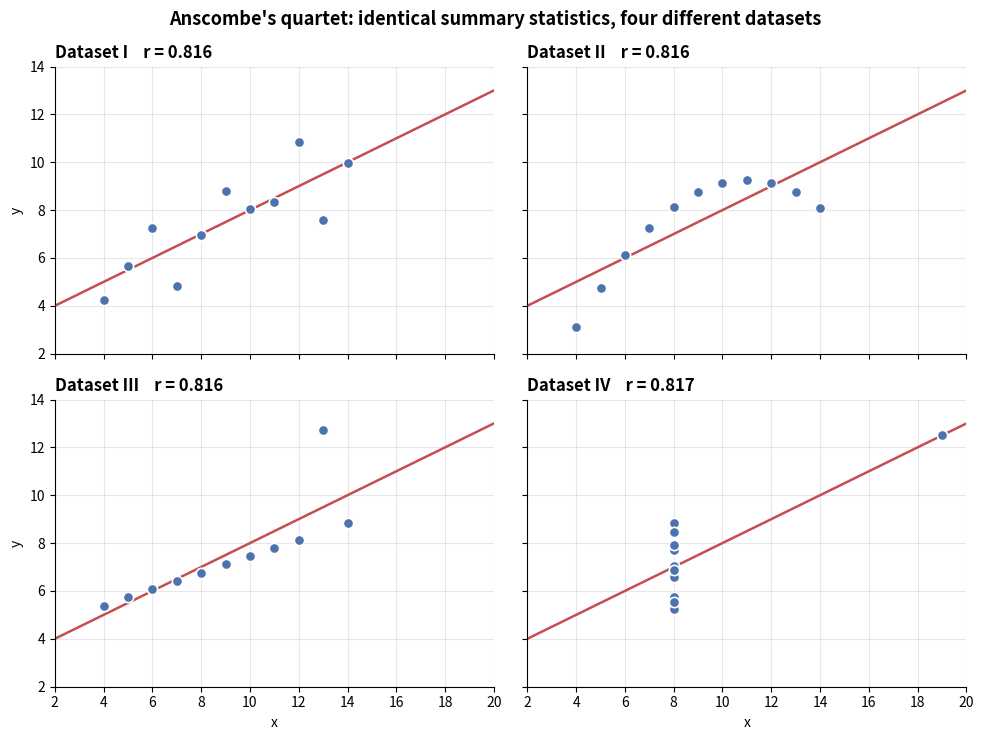
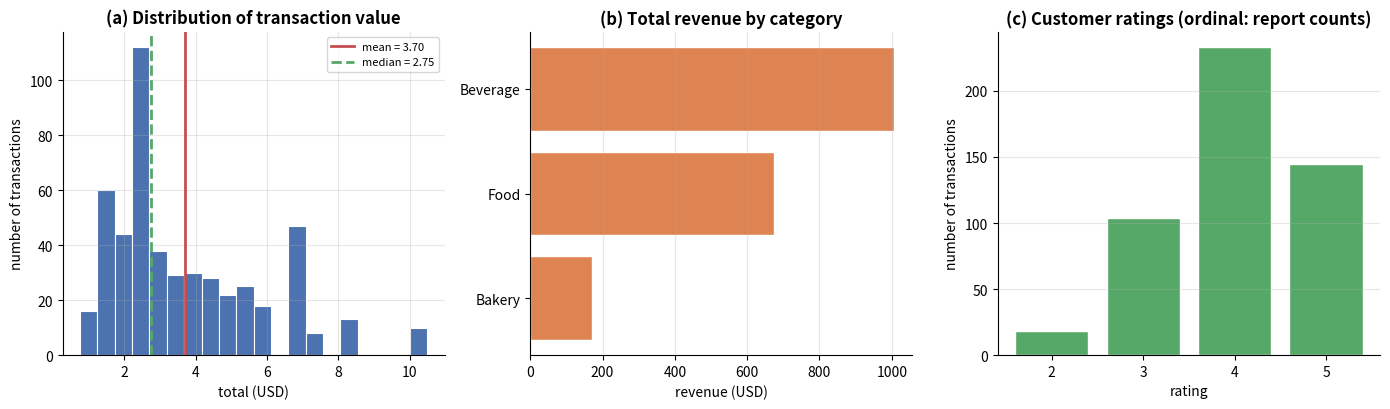

These charts were generated, in order, by the following Python code: (Note: this script raises an exception after producing the figures.)
# ---------------------------------------------------------------------------
# All imports for this notebook. Run this cell first.
# ---------------------------------------------------------------------------
import numpy as np
import pandas as pd
import matplotlib.pyplot as plt
import seaborn as sns

from collections import Counter

# Reproducibility: every random dataset in this notebook is generated from this
# seed, so your numbers will match the ones shown in the lecture exactly.
RANDOM_SEED = 42
rng = np.random.default_rng(RANDOM_SEED)

# Consistent, colour-blind-safe plotting defaults for the whole course.
PALETTE = ["#4C72B0", "#DD8452", "#55A868", "#C44E52", "#8172B3", "#937860"]
plt.rcParams.update({
    "figure.figsize": (9, 4.5),
    "figure.dpi": 100,
    "axes.grid": True,
    "axes.spines.top": False,
    "axes.spines.right": False,
    "grid.alpha": 0.3,
    "axes.titlesize": 12,
    "axes.titleweight": "bold",
    "font.size": 10,
})
sns.set_palette(PALETTE)

# Show more columns when printing DataFrames.
pd.set_option("display.max_columns", 30)
pd.set_option("display.width", 120)

print("Environment ready.")
print(f"  numpy      {np.__version__}")
print(f"  pandas     {pd.__version__}")
print(f"  seaborn    {sns.__version__}")
print(f"  random seed {RANDOM_SEED}")

def generate_cafe_transactions(n_rows: int = 500, seed: int = RANDOM_SEED) -> pd.DataFrame:
    """Generate a reproducible synthetic café transactions dataset.

    Each row is one transaction. The columns deliberately span all four levels
    of measurement so that they can be classified in section 2.2.

    Parameters
    ----------
    n_rows : int
        Number of transactions to generate.
    seed : int
        Seed for the random number generator, ensuring reproducibility.

    Returns
    -------
    pandas.DataFrame
        The generated dataset, with n_rows rows.
    """
    generator = np.random.default_rng(seed)

    menu = {
        # item          category      base price (USD)
        "Iced Coffee":  ("Beverage",  2.25),
        "Hot Latte":    ("Beverage",  2.75),
        "Fruit Shake":  ("Beverage",  2.50),
        "Bottled Water": ("Beverage", 0.75),
        "Num Pang":     ("Food",      2.00),
        "Fried Rice":   ("Food",      3.50),
        "Croissant":    ("Bakery",    1.50),
        "Banana Cake":  ("Bakery",    1.25),
    }
    items = list(menu.keys())
    # Beverages sell more often than food, food more often than bakery.
    item_weights = np.array([0.20, 0.15, 0.12, 0.08, 0.15, 0.12, 0.10, 0.08])

    chosen_items = generator.choice(items, size=n_rows, p=item_weights)
    categories = [menu[item][0] for item in chosen_items]
    unit_prices = np.array([menu[item][1] for item in chosen_items])

    # Transaction dates across one academic month, weekdays busier than weekends.
    start = pd.Timestamp("2026-03-02")
    day_offsets = generator.integers(0, 28, size=n_rows)
    dates = start + pd.to_timedelta(day_offsets, unit="D")

    quantities = generator.choice([1, 1, 1, 2, 2, 3], size=n_rows)

    # Ratings correlate weakly with category: bakery scores slightly higher.
    rating_base = generator.normal(loc=4.0, scale=0.8, size=n_rows)
    rating_bonus = np.array([0.3 if c == "Bakery" else 0.0 for c in categories])
    ratings = np.clip(np.round(rating_base + rating_bonus), 1, 5).astype(int)

    frame = pd.DataFrame({
        "transaction_id": [f"TXN{100000 + i}" for i in range(n_rows)],
        "date": dates,
        "item": chosen_items,
        "category": categories,
        "quantity": quantities,
        "unit_price_usd": unit_prices,
        "customer_rating": ratings,
        "payment_method": generator.choice(
            ["Cash", "ABA Pay", "Wing", "Card"],
            size=n_rows,
            p=[0.35, 0.40, 0.15, 0.10],
        ),
        "is_member": generator.choice([True, False], size=n_rows, p=[0.3, 0.7]),
    })

    # Derived column: total value of the transaction.
    frame["total_usd"] = (frame["quantity"] * frame["unit_price_usd"]).round(2)
    frame["day_of_week"] = frame["date"].dt.day_name()

    return frame


cafe = generate_cafe_transactions()

print(f"Dataset shape: {cafe.shape[0]} rows x {cafe.shape[1]} columns\n")
print(cafe.head(8))

# The three methods you will use on every new dataset for the rest of the course.
print("=" * 70)
print("STRUCTURE — .info() reports dtypes, non-null counts and memory use")
print("=" * 70)
cafe.info()

print("\n" + "=" * 70)
print("NUMERIC SUMMARY — .describe() reports count, mean, std and quartiles")
print("=" * 70)
print(cafe.describe().round(2))

print("\n" + "=" * 70)
print("CATEGORICAL SUMMARY — .describe(include='object') reports cardinality")
print("=" * 70)
print(cafe.describe(include="object"))

# The analyst's judgement about what each column measures. This is domain
# knowledge, not something that can be inferred from the dtype.
MEASUREMENT_LEVELS = {
    "transaction_id":  "nominal",
    "date":            "interval",
    "item":            "nominal",
    "category":        "nominal",
    "quantity":        "ratio",
    "unit_price_usd":  "ratio",
    "customer_rating": "ordinal",
    "payment_method":  "nominal",
    "is_member":       "nominal",
    "total_usd":       "ratio",
    "day_of_week":     "ordinal",
}

# Which centre statistic is defensible at each level.
VALID_CENTRE = {
    "nominal":  "mode",
    "ordinal":  "median",
    "interval": "mean",
    "ratio":    "mean",
}


def classify_columns(frame: pd.DataFrame, levels: dict) -> pd.DataFrame:
    """Build a classification table for every column of a DataFrame.

    Parameters
    ----------
    frame : pandas.DataFrame
        The dataset to classify.
    levels : dict
        Maps column name -> measurement level, supplied by the analyst.

    Returns
    -------
    pandas.DataFrame
        One row per column, giving dtype, measurement level, number of unique
        values, missing count and the defensible centre statistic.
    """
    records = []
    for column in frame.columns:
        level = levels.get(column, "unspecified")
        records.append({
            "column": column,
            "dtype": str(frame[column].dtype),
            "level": level,
            "n_unique": frame[column].nunique(),
            "n_missing": int(frame[column].isna().sum()),
            "centre_statistic": VALID_CENTRE.get(level, "-"),
        })
    return pd.DataFrame(records)


classification = classify_columns(cafe, MEASUREMENT_LEVELS)
print(classification.to_string(index=False))

print("\nNote the two integer columns:")
print("  quantity        is ratio   -> a mean is meaningful")
print("  customer_rating is ordinal -> the median is the defensible statistic,")
print("                                even though pandas will happily compute a mean")

def manual_summary(values: np.ndarray) -> dict:
    """Compute descriptive statistics from their definitions, without pandas.

    Implements the formulas from section 1.5 directly, so that the results can
    be compared against the library implementations.

    Parameters
    ----------
    values : numpy.ndarray
        A one-dimensional array of numeric observations.

    Returns
    -------
    dict
        Centre, spread and shape statistics.
    """
    x = np.asarray(values, dtype=float)
    n = x.size

    # Centre: mean is the sum divided by the count.
    mean = x.sum() / n

    # Centre: median is the middle of the sorted values.
    ordered = np.sort(x)
    if n % 2 == 1:
        median = ordered[n // 2]
    else:
        median = (ordered[n // 2 - 1] + ordered[n // 2]) / 2

    # Spread: sample variance uses Bessel's correction, dividing by n - 1.
    squared_deviations = (x - mean) ** 2
    variance_sample = squared_deviations.sum() / (n - 1)
    variance_population = squared_deviations.sum() / n

    # Spread: interquartile range from the 25th and 75th percentiles.
    q1 = np.percentile(x, 25)
    q3 = np.percentile(x, 75)

    return {
        "n": n,
        "mean": mean,
        "median": median,
        "variance_sample": variance_sample,
        "variance_population": variance_population,
        "std_sample": np.sqrt(variance_sample),
        "min": ordered[0],
        "q1": q1,
        "q3": q3,
        "max": ordered[-1],
        "iqr": q3 - q1,
        "range": ordered[-1] - ordered[0],
    }


totals = cafe["total_usd"].to_numpy()
manual = manual_summary(totals)

print("Descriptive statistics for 'total_usd', computed from the definitions")
print("-" * 62)
for name, value in manual.items():
    print(f"  {name:<22} {value:>10.4f}")

# Verify the manual results against the library implementations.
series = cafe["total_usd"]

comparison = pd.DataFrame({
    "manual": [
        manual["mean"],
        manual["median"],
        manual["variance_sample"],
        manual["std_sample"],
        manual["q1"],
        manual["q3"],
        manual["iqr"],
    ],
    "pandas": [
        series.mean(),
        series.median(),
        series.var(),          # pandas default: ddof=1
        series.std(),          # pandas default: ddof=1
        series.quantile(0.25),
        series.quantile(0.75),
        series.quantile(0.75) - series.quantile(0.25),
    ],
}, index=["mean", "median", "variance", "std", "Q1", "Q3", "IQR"])

comparison["difference"] = comparison["manual"] - comparison["pandas"]
print(comparison.round(10))

# Confirm agreement to floating-point tolerance rather than by eye.
assert np.allclose(comparison["manual"], comparison["pandas"]), \
    "Manual and pandas results disagree"
print("\nAll manual results match pandas to floating-point tolerance.")

# The ddof trap: numpy and pandas disagree by default on the SAME data.
print("Variance of 'total_usd', computed four ways")
print("-" * 62)
print(f"  numpy  np.var(x)              = {np.var(totals):.6f}   (ddof=0, population)")
print(f"  numpy  np.var(x, ddof=1)      = {np.var(totals, ddof=1):.6f}   (ddof=1, sample)")
print(f"  pandas series.var()           = {series.var():.6f}   (ddof=1, sample)")
print(f"  pandas series.var(ddof=0)     = {series.var(ddof=0):.6f}   (ddof=0, population)")

print("\n  Default numpy and default pandas differ by:"
      f" {abs(np.var(totals) - series.var()):.6f}")
print("\n  The libraries are both correct; they have different defaults.")
print("  State ddof explicitly whenever a result will be compared across tools.")

# The difference shrinks as n grows, since (n-1)/n approaches 1.
print("\n  Relative difference by sample size, for the same underlying data:")
for n in [10, 50, 200, 1000]:
    sample = totals[:n] if n <= totals.size else totals
    pop, samp = np.var(sample), np.var(sample, ddof=1)
    print(f"    n = {sample.size:>4}   ratio sample/population = {samp / pop:.6f}")

def load_anscombe() -> pd.DataFrame:
    """Return Anscombe's quartet (1973) in tidy form.

    Returns
    -------
    pandas.DataFrame
        Columns: dataset ('I'–'IV'), x, y. 44 rows.
    """
    x_common = [10.0, 8.0, 13.0, 9.0, 11.0, 14.0, 6.0, 4.0, 12.0, 7.0, 5.0]
    raw = {
        "I":   (x_common,
                [8.04, 6.95, 7.58, 8.81, 8.33, 9.96, 7.24, 4.26, 10.84, 4.82, 5.68]),
        "II":  (x_common,
                [9.14, 8.14, 8.74, 8.77, 9.26, 8.10, 6.13, 3.10, 9.13, 7.26, 4.74]),
        "III": (x_common,
                [7.46, 6.77, 12.74, 7.11, 7.81, 8.84, 6.08, 5.39, 8.15, 6.42, 5.73]),
        "IV":  ([8.0, 8.0, 8.0, 8.0, 8.0, 8.0, 8.0, 19.0, 8.0, 8.0, 8.0],
                [6.58, 5.76, 7.71, 8.84, 8.47, 7.04, 5.25, 12.50, 5.56, 7.91, 6.89]),
    }
    frames = [
        pd.DataFrame({"dataset": name, "x": xs, "y": ys})
        for name, (xs, ys) in raw.items()
    ]
    return pd.concat(frames, ignore_index=True)


def summarise_pair(group: pd.DataFrame) -> pd.Series:
    """Compute the summary statistics and fitted line for one (x, y) dataset."""
    x = group["x"].to_numpy()
    y = group["y"].to_numpy()
    # Least-squares straight line: returns [slope, intercept].
    slope, intercept = np.polyfit(x, y, deg=1)
    return pd.Series({
        "mean_x": x.mean(),
        "var_x": x.var(ddof=1),
        "mean_y": y.mean(),
        "var_y": y.var(ddof=1),
        "corr_xy": np.corrcoef(x, y)[0, 1],
        "slope": slope,
        "intercept": intercept,
    })


anscombe = load_anscombe()
stats_table = (
    anscombe.groupby("dataset")[["x", "y"]]
    .apply(summarise_pair)
    .round(3)
)

print("Summary statistics for the four datasets")
print("=" * 72)
print(stats_table.to_string())
print("=" * 72)
print("\nEvery column is effectively identical across all four datasets.")
print("On this evidence alone the four datasets are indistinguishable.")

# Now plot the same four datasets.
fig, axes = plt.subplots(2, 2, figsize=(10, 7.5), sharex=True, sharey=True)

fitted_line_x = np.array([2.0, 20.0])

for ax, (name, group) in zip(axes.flat, anscombe.groupby("dataset")):
    row = stats_table.loc[name]
    ax.scatter(group["x"], group["y"], s=55, color=PALETTE[0],
               edgecolor="white", linewidth=1.2, zorder=3)
    ax.plot(fitted_line_x, row["intercept"] + row["slope"] * fitted_line_x,
            color=PALETTE[3], linewidth=1.8, zorder=2)
    ax.set_title(f"Dataset {name}    r = {row['corr_xy']:.3f}", loc="left")
    ax.set_xlim(2, 20)
    ax.set_ylim(2, 14)

for ax in axes[1, :]:
    ax.set_xlabel("x")
for ax in axes[:, 0]:
    ax.set_ylabel("y")

fig.suptitle(
    "Anscombe's quartet: identical summary statistics, four different datasets",
    fontsize=13, fontweight="bold", y=0.98,
)
plt.tight_layout()
plt.show()

# Unstructured input: free text, no schema, variable length.
FEEDBACK = [
    "The iced coffee was excellent and the service was fast",
    "Service was slow today but the coffee was good",
    "Excellent food and excellent coffee, very good value",
    "The croissant was stale and the service was slow",
    "Fast service, good coffee, will come back",
    "Coffee was cold and the service was slow again",
    "Very good fruit shake and fast friendly service",
    "Good value for money, the fried rice was excellent",
]

# Words carrying no topical information are removed before counting.
STOP_WORDS = {
    "the", "was", "and", "a", "an", "for", "but", "very", "will", "be",
    "is", "it", "to", "of", "in", "on", "today", "again", "back", "come",
}


def text_to_frequency_table(documents: list, stop_words: set, top_n: int = 10) -> pd.DataFrame:
    """Convert a list of free-text documents into a word-frequency table.

    This is the feature-extraction step that gives unstructured data a
    structure suitable for analysis.

    Parameters
    ----------
    documents : list of str
        The raw text documents.
    stop_words : set
        Words to exclude from the count.
    top_n : int
        Number of most frequent words to return.

    Returns
    -------
    pandas.DataFrame
        Columns: word, frequency, share. Sorted by frequency, descending.
    """
    counter = Counter()
    for document in documents:
        # Normalise case and strip punctuation before splitting.
        cleaned = document.lower().replace(",", " ").replace(".", " ")
        words = [w for w in cleaned.split() if w and w not in stop_words]
        counter.update(words)

    total = sum(counter.values())
    rows = [
        {"word": word, "frequency": count, "share": count / total}
        for word, count in counter.most_common(top_n)
    ]
    return pd.DataFrame(rows)


frequencies = text_to_frequency_table(FEEDBACK, STOP_WORDS)

print("Input : 8 free-text documents (unstructured)")
print(f"Output: a {frequencies.shape[0]} x {frequencies.shape[1]} table (structured)\n")
print(frequencies.assign(share=lambda d: (d["share"] * 100).round(1)).to_string(index=False))
print("\nThe output is an ordinary DataFrame and can now be filtered, sorted,")
print("aggregated and plotted like any other structured dataset.")

# A first look at the café data, using three of the chart types from section 1.6.
fig, axes = plt.subplots(1, 3, figsize=(14, 4.2))

# (a) Distribution of one numeric variable -> histogram.
axes[0].hist(cafe["total_usd"], bins=20, color=PALETTE[0],
             edgecolor="white", linewidth=0.8)
axes[0].axvline(cafe["total_usd"].mean(), color=PALETTE[3], linewidth=2,
                label=f"mean = {cafe['total_usd'].mean():.2f}")
axes[0].axvline(cafe["total_usd"].median(), color=PALETTE[2], linewidth=2,
                linestyle="--", label=f"median = {cafe['total_usd'].median():.2f}")
axes[0].set_title("(a) Distribution of transaction value")
axes[0].set_xlabel("total (USD)")
axes[0].set_ylabel("number of transactions")
axes[0].legend(fontsize=8)

# (b) Comparison across categories -> bar chart.
revenue_by_category = cafe.groupby("category")["total_usd"].sum().sort_values()
axes[1].barh(revenue_by_category.index, revenue_by_category.to_numpy(),
             color=PALETTE[1], edgecolor="white")
axes[1].set_title("(b) Total revenue by category")
axes[1].set_xlabel("revenue (USD)")
axes[1].grid(axis="y", alpha=0)

# (c) Composition of an ordinal variable -> counts, not a mean.
rating_counts = cafe["customer_rating"].value_counts().sort_index()
axes[2].bar(rating_counts.index.astype(str), rating_counts.to_numpy(),
            color=PALETTE[2], edgecolor="white")
axes[2].set_title("(c) Customer ratings (ordinal: report counts)")
axes[2].set_xlabel("rating")
axes[2].set_ylabel("number of transactions")
axes[2].grid(axis="x", alpha=0)

plt.tight_layout()
plt.show()

print(f"Median rating: {cafe['customer_rating'].median():.1f}   "
      f"(the mean, {cafe['customer_rating'].mean():.2f}, is reported often "
      "but is not strictly defensible for an ordinal scale)")

def generate_student_survey(n_students: int = 120, seed: int = 7) -> pd.DataFrame:
    """Generate a reproducible synthetic student survey dataset.

    Returns
    -------
    pandas.DataFrame
        One row per student, with columns spanning all four measurement levels.
    """
    generator = np.random.default_rng(seed)

    year_levels = generator.choice(
        ["Year 1", "Year 2", "Year 3", "Year 4"], size=n_students,
        p=[0.30, 0.30, 0.25, 0.15],
    )
    # Study hours rise slightly with year level.
    year_index = np.array([int(y.split()[1]) for y in year_levels])
    study_hours = np.clip(
        generator.normal(loc=6 + year_index * 0.8, scale=2.5, size=n_students), 0, None
    ).round(1)

    # Exam score depends on study hours plus noise: a genuine linear relationship.
    exam_score = np.clip(
        42 + 3.6 * study_hours + generator.normal(0, 7.5, size=n_students), 0, 100
    ).round(1)

    frame = pd.DataFrame({
        "student_id": [f"S{2026000 + i}" for i in range(n_students)],
        "year_level": year_levels,
        "major": generator.choice(
            ["Computer Science", "Business", "Engineering", "Economics"],
            size=n_students, p=[0.35, 0.25, 0.25, 0.15],
        ),
        "study_hours_per_week": study_hours,
        "exam_score": exam_score,
        "confidence_rating": generator.integers(1, 6, size=n_students),
        "has_laptop": generator.choice([True, False], size=n_students, p=[0.82, 0.18]),
        "commute_minutes": generator.integers(5, 91, size=n_students),
    })
    return frame


survey = generate_student_survey()
print(f"Survey dataset: {survey.shape[0]} students, {survey.shape[1]} columns\n")
print(survey.head())
print("\nColumn dtypes:")
print(survey.dtypes)

# TODO 1: complete this dictionary. One entry per column of `survey`.
#         Valid values: "nominal", "ordinal", "interval", "ratio"
SURVEY_LEVELS = {
    "student_id": "nominal",
    "year_level": "ordinal",
    # TODO: add the remaining six columns
}

# Reuse the function written in Part 2.
survey_classification = classify_columns(survey, SURVEY_LEVELS)
print(survey_classification.to_string(index=False))

# Verification for Task 1.
VALID_LEVELS = {"nominal", "ordinal", "interval", "ratio"}
EXPECTED = {
    "student_id", "year_level", "major", "study_hours_per_week",
    "exam_score", "confidence_rating", "has_laptop", "commute_minutes",
}

missing = EXPECTED - set(SURVEY_LEVELS)
extra = set(SURVEY_LEVELS) - EXPECTED
bad = {k: v for k, v in SURVEY_LEVELS.items() if v not in VALID_LEVELS}

if missing:
    print("Not complete. Missing columns:", sorted(missing))
elif extra:
    print("These keys are not columns of `survey`:", sorted(extra))
elif bad:
    print("These entries use an invalid level:", bad)
else:
    # Check the judgements that have a defensible single answer.
    checks = {
        "confidence_rating": "ordinal",
        "study_hours_per_week": "ratio",
        "exam_score": "ratio",
        "commute_minutes": "ratio",
        "major": "nominal",
        "has_laptop": "nominal",
    }
    wrong = {k: SURVEY_LEVELS[k] for k, v in checks.items() if SURVEY_LEVELS[k] != v}
    if wrong:
        print("Reconsider these columns:", wrong)
        print("Hint: does zero mean 'none of it'? Is the spacing between values equal?")
    else:
        print("Task 1 complete. All eight columns classified correctly.")

def summarise_column(frame: pd.DataFrame, column: str) -> dict:
    """Return descriptive statistics for one numeric column.

    Parameters
    ----------
    frame : pandas.DataFrame
        The dataset.
    column : str
        Name of a numeric column in `frame`.

    Returns
    -------
    dict
        Keys: 'n', 'mean', 'median', 'std', 'min', 'q1', 'q3', 'max', 'iqr'.
    """
    series = frame[column]

    # TODO 2: build and return the dictionary described above.
    #         'n' should be the number of non-missing values: use series.count().
    raise NotImplementedError("Complete TODO 2")


for column in ["exam_score", "study_hours_per_week"]:
    print(f"\n{column}")
    print("-" * len(column))
    for name, value in summarise_column(survey, column).items():
        print(f"  {name:<8} {value:>8.2f}")

# Verification for Task 2.
try:
    result = summarise_column(survey, "exam_score")
except NotImplementedError:
    print("Not complete: TODO 2 still raises NotImplementedError.")
else:
    expected_keys = {"n", "mean", "median", "std", "min", "q1", "q3", "max", "iqr"}
    if set(result.keys()) != expected_keys:
        print("Wrong keys. Expected:", sorted(expected_keys))
        print("Got:              ", sorted(result.keys()))
    else:
        series = survey["exam_score"]
        problems = []
        if not np.isclose(result["mean"], series.mean()):
            problems.append("mean")
        if not np.isclose(result["median"], series.median()):
            problems.append("median")
        if not np.isclose(result["std"], series.std()):
            problems.append("std (use the pandas default, ddof=1)")
        if not np.isclose(result["iqr"], series.quantile(0.75) - series.quantile(0.25)):
            problems.append("iqr")
        if result["n"] != series.count():
            problems.append("n")
        if problems:
            print("Check these values:", ", ".join(problems))
        else:
            print("Task 2 complete. All statistics correct.")

# TODO 3: compute the mean exam_score for each year_level.
#         Assign the resulting Series to `score_by_year`.
score_by_year = None  # replace this line

print(score_by_year)

# Verification for Task 3.
if score_by_year is None:
    print("Not complete: `score_by_year` is still None.")
elif not isinstance(score_by_year, pd.Series):
    print(f"Expected a pandas Series, got {type(score_by_year).__name__}.")
else:
    reference = survey.groupby("year_level")["exam_score"].mean()
    if len(score_by_year) != 4:
        print(f"Expected 4 groups, got {len(score_by_year)}.")
    elif not np.allclose(score_by_year.sort_index().to_numpy(),
                         reference.sort_index().to_numpy()):
        print("The values do not match the expected group means.")
    else:
        print("Task 3 complete.")
        spread = score_by_year.max() - score_by_year.min()
        print(f"\nSpread between highest and lowest year group: {spread:.1f} marks")

fig, axes = plt.subplots(1, 2, figsize=(12, 4.5))

# TODO 4a: draw the scatter plot on axes[0], with axis labels and a title.


# TODO 4b: draw the histogram of exam_score on axes[1], with labels and a title.


plt.tight_layout()
plt.show()

# Once the figure is drawn, quantify what it shows.
correlation = survey["study_hours_per_week"].corr(survey["exam_score"])
print(f"Pearson correlation between study hours and exam score: r = {correlation:.3f}")
print("\nQuestion for discussion: does this correlation establish that studying")
print("more causes a higher score? What else could produce this pattern?")

# Verification for Task 4.
axis0, axis1 = axes[0], axes[1]

problems = []
if len(axis0.collections) == 0:
    problems.append("no scatter plot found on the left panel")
if len(axis1.patches) == 0:
    problems.append("no histogram found on the right panel")
for i, ax in enumerate([axis0, axis1]):
    side = "left" if i == 0 else "right"
    if not ax.get_xlabel():
        problems.append(f"{side} panel has no x-axis label")
    if not ax.get_ylabel():
        problems.append(f"{side} panel has no y-axis label")
    if not ax.get_title():
        problems.append(f"{side} panel has no title")

if problems:
    print("Not complete:")
    for problem in problems:
        print("  -", problem)
else:
    print("Task 4 complete. Both panels drawn and fully labelled.")

# Problem 1 — starter code. Complete the function body.

def profile_dataset(frame: pd.DataFrame) -> dict:
    """Produce a structural profile of any DataFrame.

    Parameters
    ----------
    frame : pandas.DataFrame
        The dataset to profile.

    Returns
    -------
    dict
        Keys: 'n_rows', 'n_columns', 'numeric_columns', 'non_numeric_columns',
        'missing_total', 'missing_by_column', 'duplicate_rows', 'memory_kb'.
    """
    # TODO: build and return the dictionary described above.
    raise NotImplementedError("Complete profile_dataset()")


# Try it on the two datasets from this notebook.
for name, frame in [("cafe", cafe), ("survey", survey)]:
    profile = profile_dataset(frame)
    print(f"\n{name}: {profile['n_rows']} rows x {profile['n_columns']} columns")
    print(f"  numeric columns     : {profile['numeric_columns']}")
    print(f"  non-numeric columns : {profile['non_numeric_columns']}")
    print(f"  missing values      : {profile['missing_total']}")
    print(f"  duplicate rows      : {profile['duplicate_rows']}")
    print(f"  memory              : {profile['memory_kb']} KB")

# Problem 1 — validation. All assertions must pass.

# A small frame with known, deliberately awkward properties.
test_frame = pd.DataFrame({
    "id":       [1, 2, 3, 4, 4],
    "name":     ["a", "b", None, "d", "d"],
    "value":    [10.0, np.nan, 30.0, 40.0, 40.0],
    "flag":     [True, False, True, False, False],
    "category": ["x", "y", "x", "z", "z"],
})

profile = profile_dataset(test_frame)

assert isinstance(profile, dict), "profile_dataset must return a dict"

expected_keys = {
    "n_rows", "n_columns", "numeric_columns", "non_numeric_columns",
    "missing_total", "missing_by_column", "duplicate_rows", "memory_kb",
}
assert set(profile.keys()) == expected_keys, (
    f"Expected exactly these keys: {sorted(expected_keys)}, got {sorted(profile.keys())}"
)

# Shape.
assert profile["n_rows"] == 5, f"n_rows should be 5, got {profile['n_rows']}"
assert profile["n_columns"] == 5, f"n_columns should be 5, got {profile['n_columns']}"
assert isinstance(profile["n_rows"], int), "n_rows must be a Python int"
assert isinstance(profile["n_columns"], int), "n_columns must be a Python int"

# Column typing. 'id' and 'value' are numeric; 'flag' is bool, which pandas
# also selects as numeric, so it belongs in numeric_columns.
assert isinstance(profile["numeric_columns"], list), "numeric_columns must be a list"
assert isinstance(profile["non_numeric_columns"], list), "non_numeric_columns must be a list"
assert set(profile["numeric_columns"]) == {"id", "value"}, (
    f"numeric_columns should be id, value. Note that pandas does NOT count a "
    f"boolean column as numeric. Got {profile['numeric_columns']}"
)
assert set(profile["non_numeric_columns"]) == {"name", "flag", "category"}, (
    f"non_numeric_columns should be name, flag, category; "
    f"got {profile['non_numeric_columns']}"
)
# Every column appears exactly once across the two lists.
assert (len(profile["numeric_columns"]) + len(profile["non_numeric_columns"])
        == profile["n_columns"]), "Every column must appear in exactly one of the two lists"
# Original column order is preserved.
assert profile["numeric_columns"] == ["id", "value"], (
    "numeric_columns must preserve the order the columns appear in the frame"
)
assert profile["non_numeric_columns"] == ["name", "flag", "category"], (
    "non_numeric_columns must preserve the order the columns appear in the frame"
)

# Missing values: one None in 'name', one NaN in 'value'.
assert profile["missing_total"] == 2, (
    f"missing_total should be 2, got {profile['missing_total']}"
)
assert isinstance(profile["missing_total"], int), "missing_total must be a Python int"
assert isinstance(profile["missing_by_column"], dict), "missing_by_column must be a dict"
assert profile["missing_by_column"] == {"name": 1, "value": 1}, (
    "missing_by_column must contain ONLY columns that have missing values; "
    f"got {profile['missing_by_column']}"
)

# Duplicates: row index 4 duplicates row index 3.
assert profile["duplicate_rows"] == 1, (
    f"duplicate_rows should be 1, got {profile['duplicate_rows']}"
)

# Memory.
assert isinstance(profile["memory_kb"], float), "memory_kb must be a float"
assert profile["memory_kb"] > 0, "memory_kb must be positive"
assert round(profile["memory_kb"], 2) == profile["memory_kb"], (
    "memory_kb must be rounded to 2 decimal places"
)

# A frame with no missing values and no duplicates.
clean = pd.DataFrame({"a": [1, 2, 3], "b": ["p", "q", "r"]})
clean_profile = profile_dataset(clean)
assert clean_profile["missing_total"] == 0
assert clean_profile["missing_by_column"] == {}, (
    "With no missing values, missing_by_column must be an empty dict"
)
assert clean_profile["duplicate_rows"] == 0
assert clean_profile["numeric_columns"] == ["a"]
assert clean_profile["non_numeric_columns"] == ["b"]

# It must work on the notebook's own datasets without error.
for frame in [cafe, survey]:
    result = profile_dataset(frame)
    assert result["n_rows"] == len(frame)
    assert result["n_columns"] == frame.shape[1]

print("Problem 1: all assertions passed.")

# Problem 2 — starter code. Complete the function body.

def five_number_summary(values) -> dict:
    """Compute the five-number summary and Tukey outlier fences.

    Parameters
    ----------
    values : list, numpy.ndarray or pandas.Series
        Numeric observations. Missing values are discarded.

    Returns
    -------
    dict
        Keys: 'min', 'q1', 'median', 'q3', 'max', 'iqr',
        'lower_fence', 'upper_fence', 'outliers', 'n_outliers'.

    Raises
    ------
    ValueError
        If no non-missing observations remain.
    """
    # TODO: implement as described above.
    raise NotImplementedError("Complete five_number_summary()")


# Apply it to the café transaction totals and the survey commute times.
for label, data in [
    ("cafe total_usd", cafe["total_usd"]),
    ("survey commute_minutes", survey["commute_minutes"]),
]:
    summary = five_number_summary(data)
    print(f"\n{label}")
    print("-" * len(label))
    print(f"  min {summary['min']:.2f} | Q1 {summary['q1']:.2f} | "
          f"median {summary['median']:.2f} | Q3 {summary['q3']:.2f} | "
          f"max {summary['max']:.2f}")
    print(f"  IQR {summary['iqr']:.2f}, fences "
          f"[{summary['lower_fence']:.2f}, {summary['upper_fence']:.2f}]")
    print(f"  outliers: {summary['n_outliers']}")

# Problem 2 — validation. All assertions must pass.

# A dataset with one obvious high outlier.
# Sorted: 1,2,3,4,5,6,7,8,9,100
data = [1, 2, 3, 4, 5, 6, 7, 8, 9, 100]
summary = five_number_summary(data)

assert isinstance(summary, dict), "five_number_summary must return a dict"

expected_keys = {
    "min", "q1", "median", "q3", "max", "iqr",
    "lower_fence", "upper_fence", "outliers", "n_outliers",
}
assert set(summary.keys()) == expected_keys, (
    f"Expected exactly these keys: {sorted(expected_keys)}, got {sorted(summary.keys())}"
)

# Values checked against numpy, which uses the same interpolation as pandas.
reference = np.asarray(data, dtype=float)
assert np.isclose(summary["min"], 1.0)
assert np.isclose(summary["max"], 100.0)
assert np.isclose(summary["median"], np.percentile(reference, 50))
assert np.isclose(summary["q1"], np.percentile(reference, 25))
assert np.isclose(summary["q3"], np.percentile(reference, 75))
assert np.isclose(summary["iqr"], summary["q3"] - summary["q1"])
assert np.isclose(summary["lower_fence"], summary["q1"] - 1.5 * summary["iqr"])
assert np.isclose(summary["upper_fence"], summary["q3"] + 1.5 * summary["iqr"])

# 100 lies far above the upper fence and must be flagged.
assert 100.0 in summary["outliers"], "100 must be detected as an outlier"
assert summary["n_outliers"] == len(summary["outliers"]), (
    "n_outliers must equal the length of the outliers list"
)
assert summary["outliers"] == sorted(summary["outliers"]), "outliers must be sorted ascending"
assert isinstance(summary["outliers"], list), "outliers must be a list, not an array"

# Types are Python scalars, not numpy scalars.
for key in ["min", "q1", "median", "q3", "max", "iqr", "lower_fence", "upper_fence"]:
    assert isinstance(summary[key], float), f"{key} must be a Python float"
assert isinstance(summary["n_outliers"], int), "n_outliers must be a Python int"

# Symmetric data with no outliers.
symmetric = five_number_summary([10, 20, 30, 40, 50])
assert symmetric["median"] == 30.0
assert symmetric["outliers"] == [], "Evenly spaced data should have no outliers"
assert symmetric["n_outliers"] == 0

# A low outlier must be detected as well as a high one.
both_sides = five_number_summary([-50, 1, 2, 3, 4, 5, 6, 7, 8, 60])
assert -50.0 in both_sides["outliers"], "A low outlier must be detected"
assert 60.0 in both_sides["outliers"], "A high outlier must be detected"
assert both_sides["outliers"] == sorted(both_sides["outliers"])

# Missing values are discarded, not propagated.
with_nan = five_number_summary([1, 2, np.nan, 3, 4, np.nan, 5])
no_nan = five_number_summary([1, 2, 3, 4, 5])
assert np.isclose(with_nan["median"], no_nan["median"]), (
    "NaN values must be discarded before computing the summary"
)
assert not np.isnan(with_nan["q1"]), "NaN must not propagate into the quartiles"
assert not np.isnan(with_nan["iqr"]), "NaN must not propagate into the IQR"

# All three input types are accepted and give the same answer.
as_list = five_number_summary([1, 2, 3, 4, 5])
as_array = five_number_summary(np.array([1, 2, 3, 4, 5]))
as_series = five_number_summary(pd.Series([1, 2, 3, 4, 5]))
assert as_list == as_array == as_series, (
    "list, ndarray and Series inputs must produce identical results"
)

# An empty input must raise ValueError, not return a dict of NaN.
for empty_input in [[], [np.nan, np.nan]]:
    try:
        five_number_summary(empty_input)
    except ValueError:
        pass
    else:
        raise AssertionError(
            f"five_number_summary({empty_input!r}) must raise ValueError"
        )

print("Problem 2: all assertions passed.")
